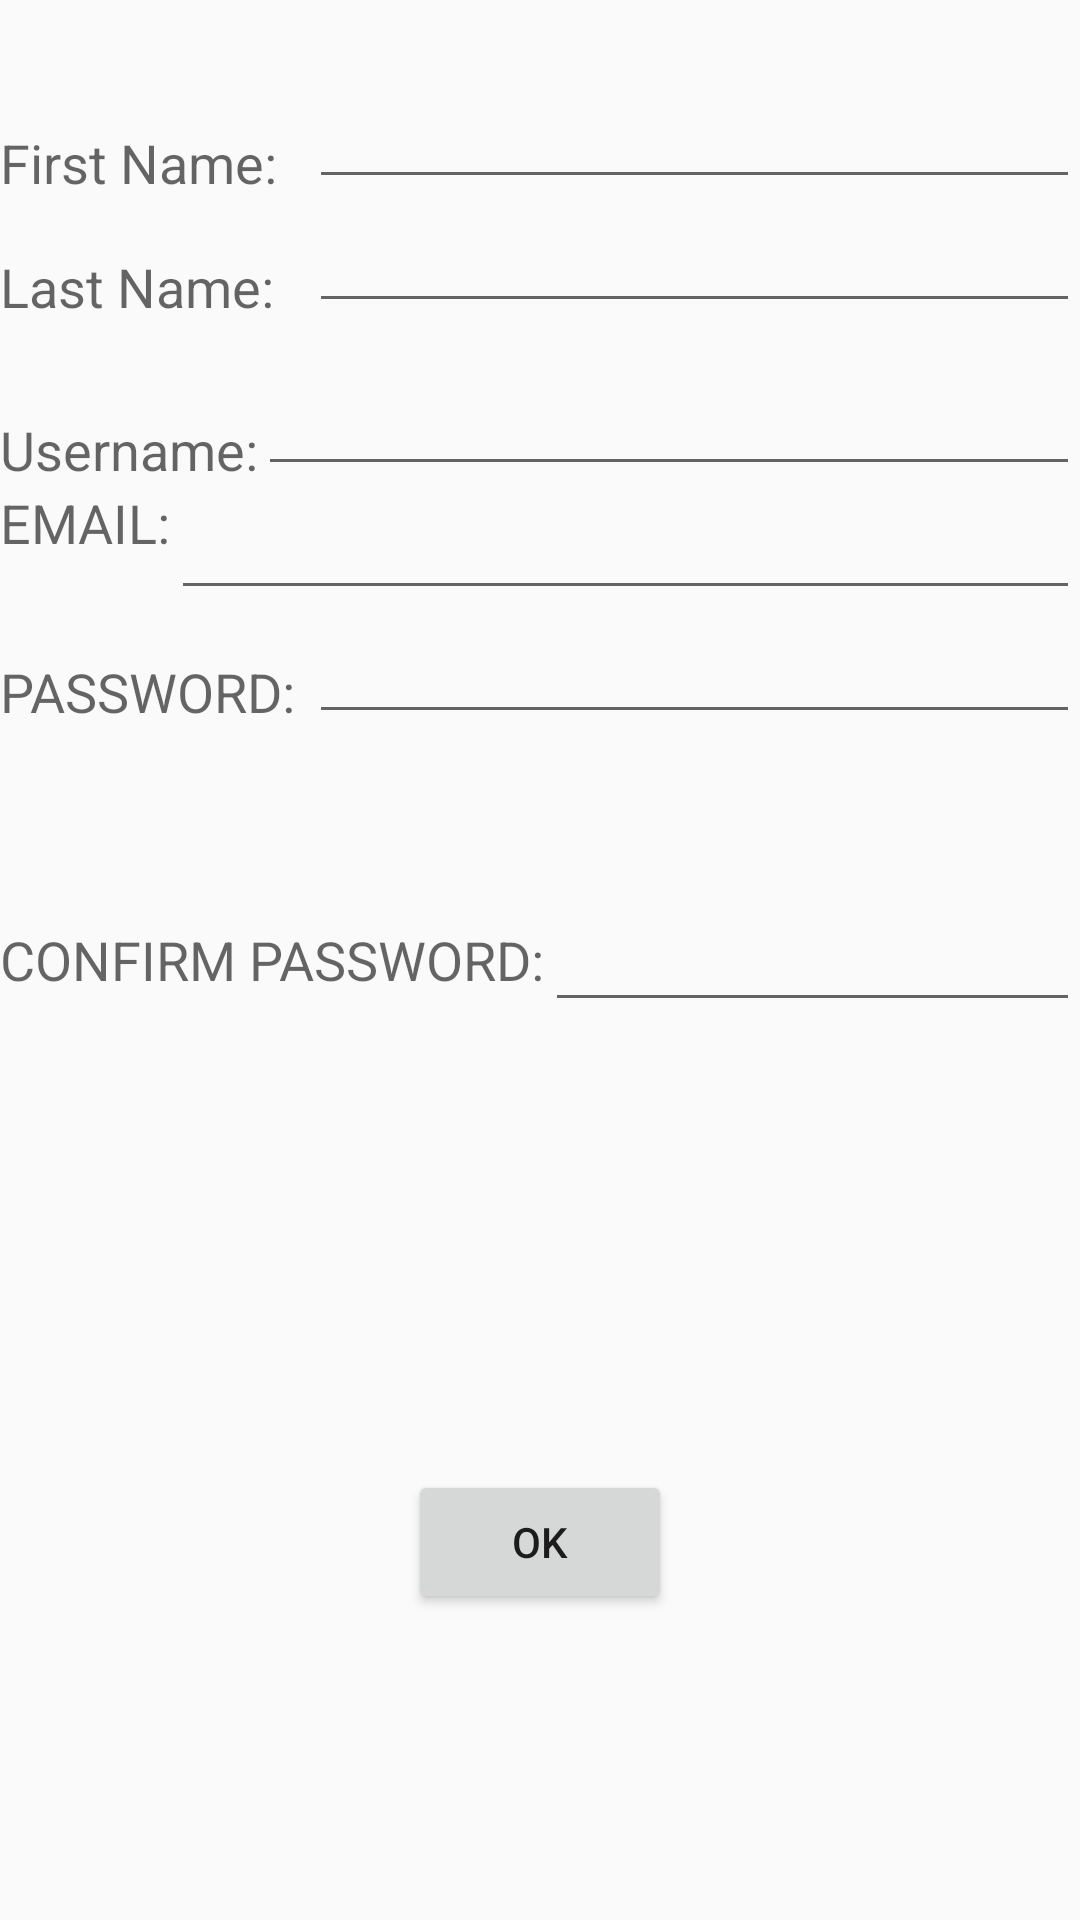

The Android layout XML behind this screen, and the referenced resources:
<!-- AndroidManifest.xml: application theme AppTheme -->
<!-- res/layout/register_acc.xml -->
<?xml version="1.0" encoding="utf-8"?>
<RelativeLayout xmlns:android="http://schemas.android.com/apk/res/android"
    android:orientation="vertical" android:layout_width="match_parent"
    android:layout_height="match_parent">

    <TextView
        android:layout_width="wrap_content"
        android:layout_height="wrap_content"
        android:textAppearance="?android:attr/textAppearanceMedium"
        android:text="EMAIL:"
        android:id="@+id/textView2"
        android:layout_marginTop="162dp"
        android:layout_alignParentTop="true"
        android:layout_alignParentLeft="true"
        android:layout_alignParentStart="true" />

    <TextView
        android:layout_width="wrap_content"
        android:layout_height="wrap_content"
        android:textAppearance="?android:attr/textAppearanceMedium"
        android:text="PASSWORD: "
        android:id="@+id/textView3"
        android:layout_below="@+id/textView2"
        android:layout_alignParentLeft="true"
        android:layout_alignParentStart="true"
        android:layout_marginTop="32dp" />

    <TextView
        android:layout_width="wrap_content"
        android:layout_height="wrap_content"
        android:textAppearance="?android:attr/textAppearanceMedium"
        android:text="CONFIRM PASSWORD:"
        android:id="@+id/textView4"
        android:layout_centerVertical="true"
        android:layout_alignParentLeft="true"
        android:layout_alignParentStart="true" />



    <EditText
        android:layout_width="wrap_content"
        android:layout_height="wrap_content"
        android:inputType="textEmailAddress"
        android:ems="10"
        android:id="@+id/email"
        android:layout_alignTop="@+id/textView2"
        android:layout_toRightOf="@+id/textView2"
        android:layout_alignParentRight="true"
        android:layout_alignParentEnd="true" />

    <EditText
        android:layout_width="wrap_content"
        android:layout_height="wrap_content"
        android:inputType="textPassword"
        android:ems="10"
        android:id="@+id/password"
        android:layout_below="@+id/email"
        android:layout_toRightOf="@+id/textView3"
        android:layout_alignParentRight="true"
        android:layout_alignParentEnd="true" />

    <EditText
        android:layout_width="wrap_content"
        android:layout_height="wrap_content"
        android:inputType="textPassword"
        android:ems="10"
        android:id="@+id/confirmpass"
        android:layout_centerVertical="true"
        android:layout_toRightOf="@+id/textView4" />

    <Button
        android:layout_width="wrap_content"
        android:layout_height="wrap_content"
        android:text="OK"
        android:id="@+id/btn_reg"
        android:layout_alignParentBottom="true"
        android:layout_centerHorizontal="true"
        android:layout_marginBottom="102dp" />

    <TextView
        android:layout_width="wrap_content"
        android:layout_height="wrap_content"
        android:textAppearance="?android:attr/textAppearanceMedium"
        android:text="First Name: "
        android:id="@+id/textView"
        android:layout_marginTop="42dp"
        android:layout_alignParentTop="true"
        android:layout_alignParentLeft="true"
        android:layout_alignParentStart="true" />

    <EditText
        android:layout_width="wrap_content"
        android:layout_height="wrap_content"
        android:id="@+id/firstname"
        android:layout_alignBottom="@+id/textView"
        android:layout_alignLeft="@+id/password"
        android:layout_alignStart="@+id/password"
        android:layout_alignParentRight="true"
        android:layout_alignParentEnd="true" />

    <EditText
        android:layout_width="wrap_content"
        android:layout_height="wrap_content"
        android:id="@+id/lastname"
        android:layout_below="@+id/firstname"
        android:layout_alignParentRight="true"
        android:layout_alignParentEnd="true"
        android:layout_alignLeft="@+id/firstname"
        android:layout_alignStart="@+id/firstname" />

    <TextView
        android:layout_width="wrap_content"
        android:layout_height="wrap_content"
        android:textAppearance="?android:attr/textAppearanceMedium"
        android:text="Last Name:"
        android:id="@+id/textView5"
        android:layout_alignBottom="@+id/lastname"
        android:layout_alignParentLeft="true"
        android:layout_alignParentStart="true" />

    <TextView
        android:layout_width="wrap_content"
        android:layout_height="wrap_content"
        android:textAppearance="?android:attr/textAppearanceMedium"
        android:text="Username:"
        android:id="@+id/textView6"
        android:layout_above="@+id/email"
        android:layout_alignParentLeft="true"
        android:layout_alignParentStart="true" />

    <EditText
        android:layout_width="wrap_content"
        android:layout_height="wrap_content"
        android:id="@+id/uname"
        android:layout_above="@+id/email"
        android:layout_alignRight="@+id/email"
        android:layout_alignEnd="@+id/email"
        android:layout_toRightOf="@+id/textView6"
        android:layout_toEndOf="@+id/textView6" />

</RelativeLayout>
<!-- resources referenced by this layout -->
<resources>
  <style name="AppTheme" parent="Theme.AppCompat.Light.NoActionBar">
      </style>
</resources>
